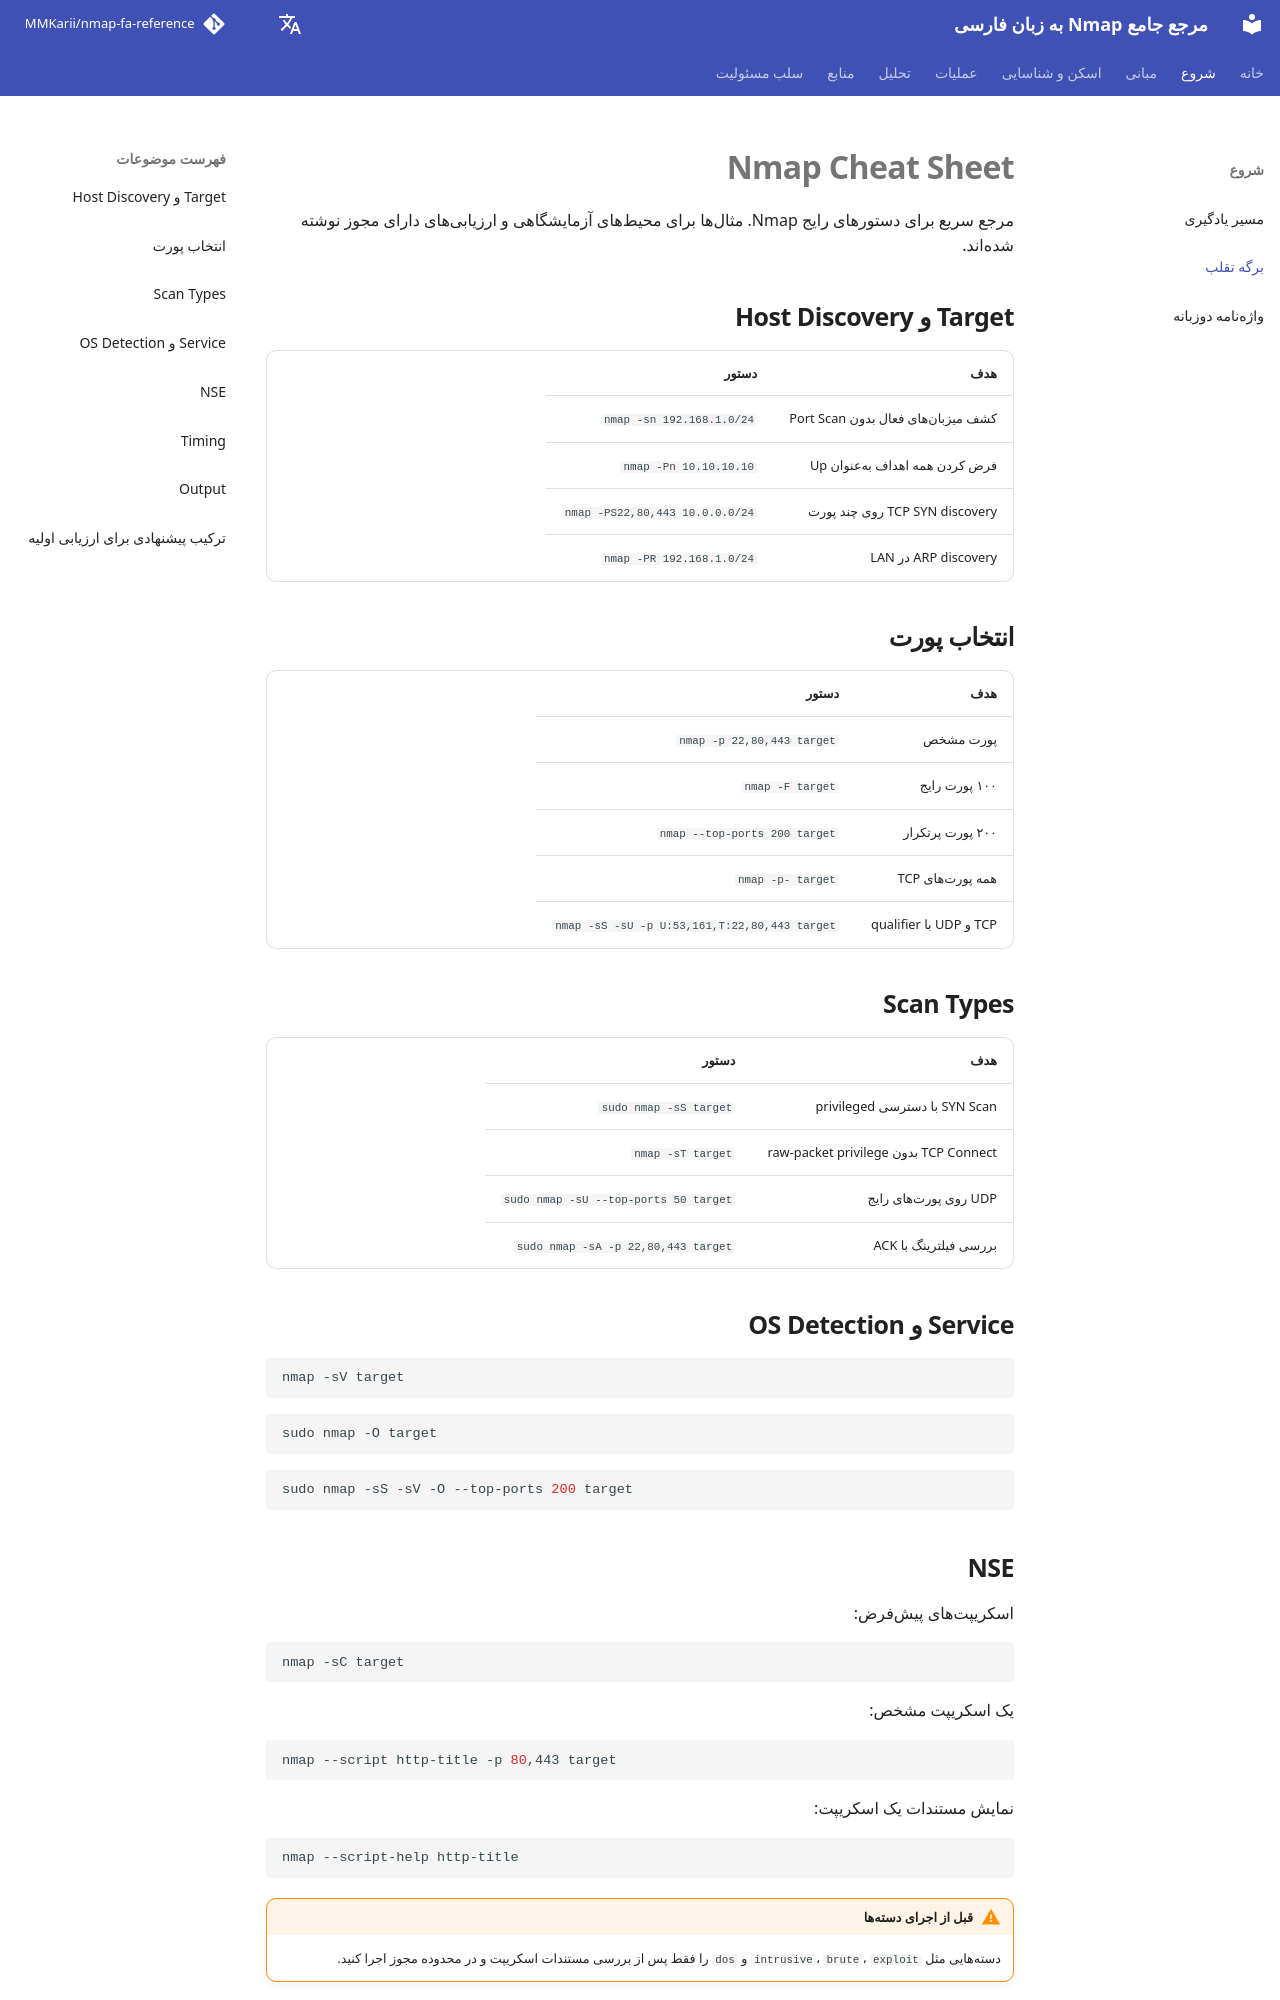

repository: MMKarii/nmap-fa-reference · page: fa/cheatsheet/index.html · generator: mkdocs

# Nmap Cheat Sheet

مرجع سریع برای دستورهای رایج Nmap. مثالها برای محیطهای آزمایشگاهی و ارزیابیهای دارای مجوز نوشته شدهاند.

## Target و Host Discovery

| هدف | دستور |
|---|---|
| کشف میزبانهای فعال بدون Port Scan | `nmap -sn 192.168.1.0/24` |
| فرض کردن همه اهداف بهعنوان Up | `nmap -Pn 10.10.10.10` |
| TCP SYN discovery روی چند پورت | `nmap -PS22,80,443 10.0.0.0/24` |
| ARP discovery در LAN | `nmap -PR 192.168.1.0/24` |

## انتخاب پورت

| هدف | دستور |
|---|---|
| پورت مشخص | `nmap -p 22,80,443 target` |
| ۱۰۰ پورت رایج | `nmap -F target` |
| ۲۰۰ پورت پرتکرار | `nmap --top-ports 200 target` |
| همه پورتهای TCP | `nmap -p- target` |
| TCP و UDP با qualifier | `nmap -sS -sU -p U:53,161,T:22,80,443 target` |

## Scan Types

| هدف | دستور |
|---|---|
| SYN Scan با دسترسی privileged | `sudo nmap -sS target` |
| TCP Connect بدون raw-packet privilege | `nmap -sT target` |
| UDP روی پورتهای رایج | `sudo nmap -sU --top-ports 50 target` |
| بررسی فیلترینگ با ACK | `sudo nmap -sA -p 22,80,443 target` |

## Service و OS Detection

```bash
nmap -sV target
```

```bash
sudo nmap -O target
```

```bash
sudo nmap -sS -sV -O --top-ports 200 target
```
